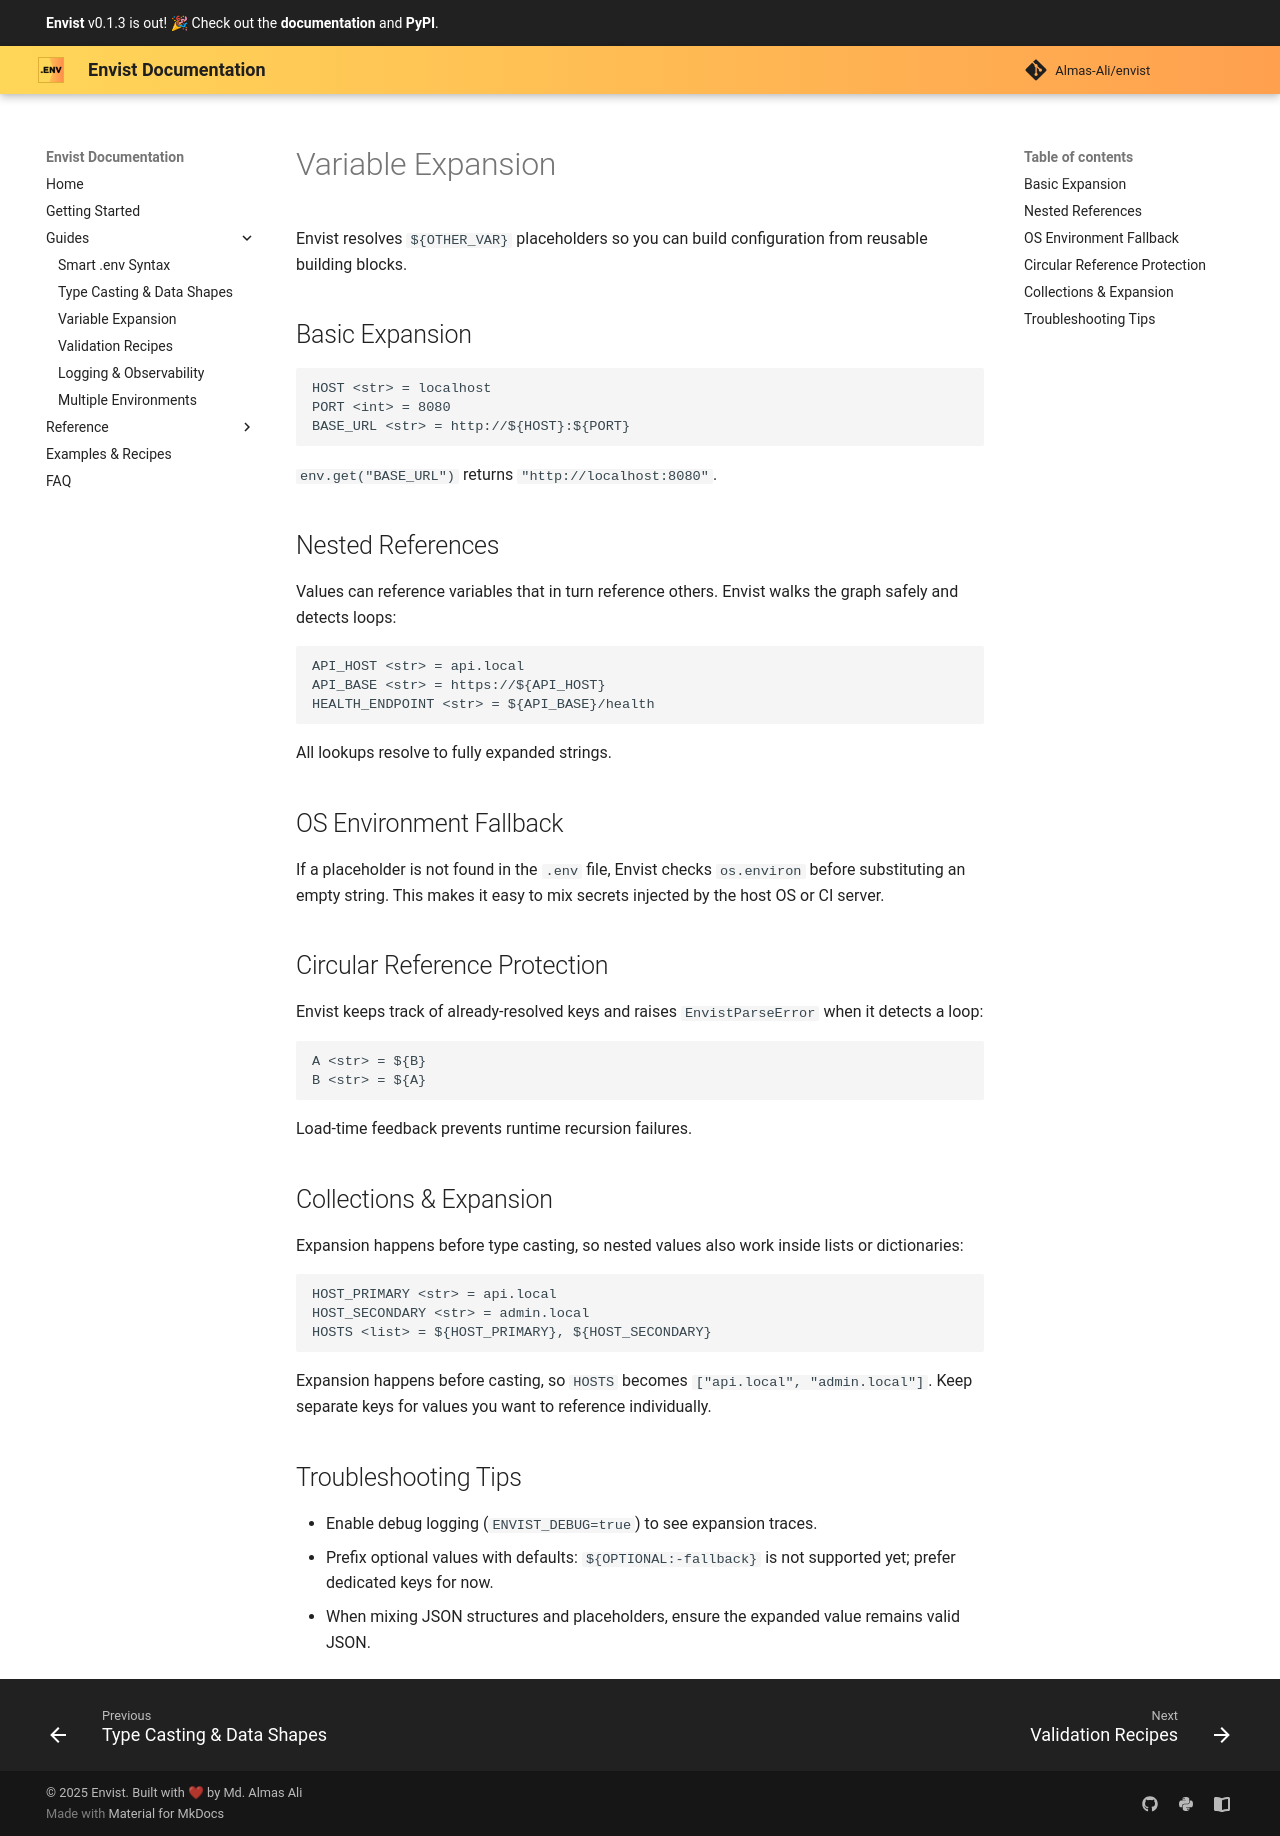

repository: Almas-Ali/envist · page: guides/variable-expansion/index.html · generator: mkdocs

# Variable Expansion

Envist resolves `${OTHER_VAR}` placeholders so you can build configuration from reusable building blocks.

## Basic Expansion

```env
HOST <str> = localhost
PORT <int> = 8080
BASE_URL <str> = http://${HOST}:${PORT}
```

`env.get("BASE_URL")` returns `"http://localhost:8080"`.

## Nested References

Values can reference variables that in turn reference others. Envist walks the graph safely and detects loops:

```env
API_HOST <str> = api.local
API_BASE <str> = https://${API_HOST}
HEALTH_ENDPOINT <str> = ${API_BASE}/health
```

All lookups resolve to fully expanded strings.

## OS Environment Fallback

If a placeholder is not found in the `.env` file, Envist checks `os.environ` before substituting an empty string. This makes it easy to mix secrets injected by the host OS or CI server.

## Circular Reference Protection

Envist keeps track of already-resolved keys and raises `EnvistParseError` when it detects a loop:

```env
A <str> = ${B}
B <str> = ${A}
```

Load-time feedback prevents runtime recursion failures.

## Collections & Expansion

Expansion happens before type casting, so nested values also work inside lists or dictionaries:

```env
HOST_PRIMARY <str> = api.local
HOST_SECONDARY <str> = admin.local
HOSTS <list> = ${HOST_PRIMARY}, ${HOST_SECONDARY}
```

Expansion happens before casting, so `HOSTS` becomes `["api.local", "admin.local"]`. Keep separate keys for values you want to reference individually.

## Troubleshooting Tips

- Enable debug logging (`ENVIST_DEBUG=true`) to see expansion traces.
- Prefix optional values with defaults: `${OPTIONAL:-fallback}` is not supported yet; prefer dedicated keys for now.
- When mixing JSON structures and placeholders, ensure the expanded value remains valid JSON.
